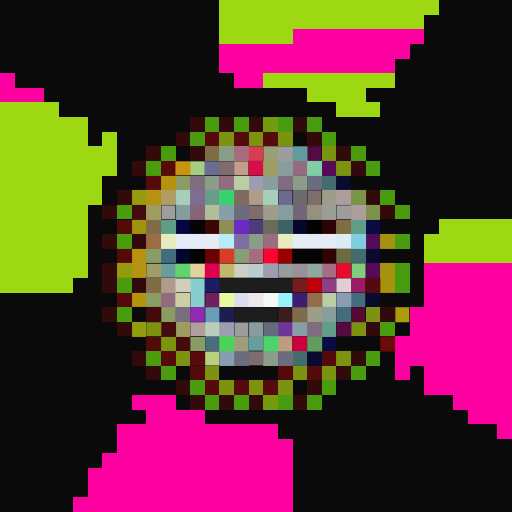
t = 0.00 s
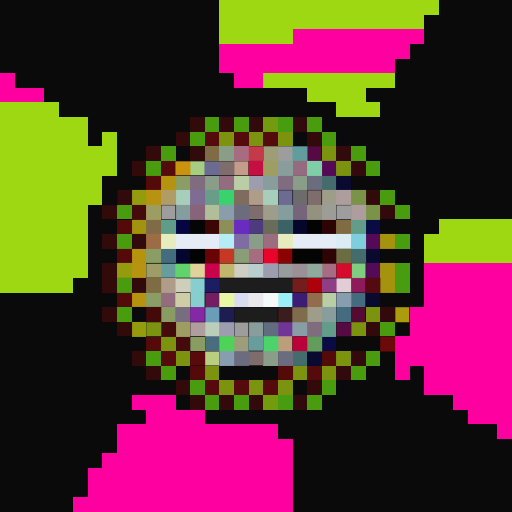
t = 0.40 s
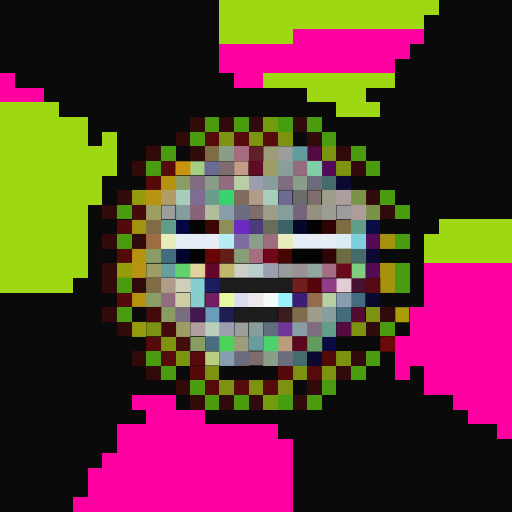
t = 1.20 s
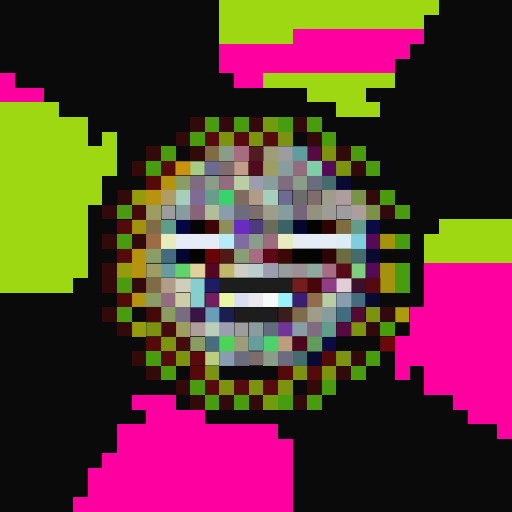
t = 1.60 s
t = 2.00 s: frame unchanged from t = 1.20 s, image omitted
t = 2.80 s: frame unchanged from t = 0.40 s, image omitted

The animated SVG that drew these frames (rendered in a browser with its animation timeline set to each time). Animation: 1 CSS @keyframes rule; one cycle of 3.20 s, repeats indefinitely.

<svg viewBox="0 0 35 35" shape-rendering="crispEdges" xmlns="http://www.w3.org/2000/svg"><style>@keyframes fl{0%,100%{opacity:1}50%{opacity:.34}}.a0{animation:fl 3.2s ease-in-out infinite}</style><rect width="35" height="35" fill="#0a0a0a"/><path fill="#9dd812" d="M15 0h15v1H15zM15 1h14v1H15zM15 2h5v1H15zM18 5h9v1H18zM21 6h4v1H21zM0 7h4v1H0zM23 7h3v1H23zM0 8h6v1H0zM0 9h6v1H0zM7 9h1v1H7zM0 10h8v1H0zM0 11h8v1H0zM0 12h7v1H0zM0 13h7v1H0zM0 14h6v1H0zM0 15h6v1H0zM30 15h5v1H30zM0 16h6v1H0zM29 16h6v1H29zM0 17h6v1H0zM29 17h6v1H29zM0 18h6v1H0zM0 19h5v1H0z"/><path fill="#ff00a0" d="M20 2h9v1H20zM15 3h13v1H15zM15 4h12v1H15zM0 5h1v1H0zM16 5h2v1H16zM0 6h3v1H0zM29 18h6v1H29zM29 19h6v1H29zM29 20h6v1H29zM28 21h7v1H28zM28 22h7v1H28zM27 23h8v1H27zM27 24h8v1H27zM27 25h1v1H27zM29 25h6v1H29zM29 26h6v1H29zM9 27h3v1H9zM31 27h4v1H31zM10 28h4v1H10zM32 28h3v1H32zM8 29h11v1H8zM34 29h1v1H34zM8 30h12v1H8zM7 31h13v1H7zM6 32h14v1H6zM6 33h14v1H6zM5 34h15v1H5z"/><path fill="#330a0a" d="M13 8h1v1H13zM12 9h1v1H12zM21 9h1v1H21zM10 10h1v1H10zM9 11h1v1H9zM8 13h1v1H8zM7 14h1v1H7zM7 16h1v1H7zM7 18h1v1H7zM7 19h1v1H7zM7 21h1v1H7zM8 22h1v1H8zM9 24h1v1H9zM10 25h1v1H10zM12 26h1v1H12zM21 26h1v1H21zM13 27h1v1H13z"/><path fill="#489c0d" d="M14 8h1v1H14zM16 8h1v1H16zM21 8h1v1H21zM13 9h1v1H13zM22 9h1v1H22zM11 10h1v1H11zM24 10h1v1H24zM10 11h1v1H10zM25 11h1v1H25zM26 13h1v1H26zM8 14h1v1H8zM27 14h1v1H27zM8 16h1v1H8zM8 19h1v1H8zM8 21h1v1H8zM26 22h1v1H26zM10 24h1v1H10zM25 24h1v1H25zM11 25h1v1H11zM24 25h1v1H24zM13 26h1v1H13zM22 26h1v1H22zM14 27h1v1H14zM16 27h1v1H16zM21 27h1v1H21z"/><path fill="#330a0c" d="M15 8h1v1H15zM17 8h1v1H17zM20 8h1v1H20zM23 10h1v1H23zM24 11h1v1H24zM25 13h1v1H25zM26 14h1v1H26zM26 21h1v1H26zM25 22h1v1H25zM24 24h1v1H24zM23 25h1v1H23zM15 27h1v1H15zM17 27h1v1H17zM20 27h1v1H20z"/><path fill="#729c0d" d="M18 8h1v1H18zM18 27h1v1H18z"/><path fill="#489c10" d="M19 8h1v1H19zM27 16h1v1H27zM27 18h1v1H27zM27 19h1v1H27zM19 27h1v1H19z"/><path fill="#0a0a0c" d="M22 8h1v1H22zM20 9h1v1H20zM23 9h1v1H23zM12 10h1v1H12zM25 10h1v1H25zM26 11h1v1H26zM27 13h1v1H27zM9 21h1v1H9zM12 25h1v1H12zM15 25h1v1H15zM20 26h1v1H20zM23 26h1v1H23z"/><path fill="#550a0c" d="M14 9h1v1H14zM16 9h1v1H16zM18 9h1v1H18zM11 11h1v1H11zM11 24h1v1H11zM21 25h1v1H21zM14 26h1v1H14zM16 26h1v1H16zM18 26h1v1H18z"/><path fill="#7b930e" d="M15 9h1v1H15zM17 9h1v1H17zM19 9h1v1H19zM22 10h1v1H22zM23 11h1v1H23zM25 21h1v1H25zM24 22h1v1H24zM11 23h1v1H11zM12 24h1v1H12zM23 24h1v1H23zM14 25h1v1H14zM20 25h1v1H20zM22 25h1v1H22zM15 26h1v1H15zM17 26h1v1H17zM19 26h1v1H19z"/><path fill="#310a0a" d="M13 10h1v1H13z"/><path fill="#7f6c44" d="M14 10h1v1H14zM10 19h1v1H10z"/><path fill="#899d89" d="M15 10h1v1H15zM14 12h1v1H14zM20 12h1v1H20zM17 16h1v1H17zM18 24h1v1H18z"/><path fill="#a66c7f" d="M16 10h1v1H16zM17 17h1v1H17z"/><rect x="17" y="10" width="1" height="1" fill="#d73f51" class="a0"/><path fill="#9d9d77" d="M18 10h1v1H18z"/><path fill="#9d9d9d" d="M19 10h1v1H19zM11 14h1v1H11zM23 14h1v1H23zM16 22h1v1H16z"/><path fill="#629d9d" d="M20 10h1v1H20z"/><path fill="#550a44" d="M21 10h1v1H21zM23 22h1v1H23z"/><path fill="#0a0a0d" d="M8 11h1v1H8zM7 13h1v1H7z"/><path fill="#c9930e" d="M12 11h1v1H12z"/><path fill="#a6ce82" d="M13 11h1v1H13z"/><path fill="#6c6c93" d="M14 11h1v1H14zM19 13h1v1H19z"/><path fill="#7f6c6c" d="M15 11h1v1H15zM21 13h1v1H21zM17 14h1v1H17zM17 24h1v1H17z"/><path fill="#c39d89" d="M16 11h1v1H16z"/><rect x="17" y="11" width="1" height="1" fill="#d70f47" class="a0"/><path fill="#9d9d64" d="M18 11h1v1H18z"/><path fill="#899d9d" d="M19 11h1v1H19zM18 12h1v1H18zM22 21h1v1H22zM17 22h1v1H17z"/><path fill="#936c7f" d="M20 11h1v1H20zM15 12h1v1H15zM11 20h1v1H11z"/><path fill="#7fcea6" d="M21 11h1v1H21z"/><path fill="#550a58" d="M22 11h1v1H22zM25 16h1v1H25zM25 18h1v1H25z"/><path fill="#550a0a" d="M10 12h1v1H10zM8 15h1v1H8zM8 17h1v1H8zM8 20h1v1H8zM10 23h1v1H10zM22 24h1v1H22zM13 25h1v1H13zM19 25h1v1H19z"/><path fill="#b6930e" d="M11 12h1v1H11zM9 17h1v1H9zM9 20h1v1H9z"/><path fill="#899d65" d="M12 12h1v1H12zM10 17h1v1H10zM10 20h1v1H10z"/><path fill="#7f6c7f" d="M13 12h1v1H13zM19 12h1v1H19zM21 22h1v1H21z"/><path fill="#bacea6" d="M16 12h1v1H16zM22 20h1v1H22z"/><path fill="#9d9db0" d="M17 12h1v1H17zM18 18h1v1H18zM15 22h1v1H15z"/><path fill="#6c6c7f" d="M21 12h1v1H21zM16 14h1v1H16zM16 24h1v1H16zM19 24h1v1H19z"/><path fill="#446c6c" d="M22 12h1v1H22zM24 17h1v1H24zM20 24h1v1H20z"/><path fill="#0a0a31" d="M23 12h1v1H23zM25 17h1v1H25zM25 20h1v1H25zM21 24h1v1H21z"/><path fill="#949c0d" d="M9 13h1v1H9zM8 18h1v1H8zM9 22h1v1H9z"/><path fill="#b69310" d="M10 13h1v1H10zM9 18h1v1H9z"/><path fill="#b09d65" d="M11 13h1v1H11z"/><path fill="#a6ceba" d="M12 13h1v1H12zM18 13h1v1H18z"/><path fill="#7f6c93" d="M13 13h1v1H13z"/><path fill="#679d89" d="M14 13h1v1H14z"/><path fill="#38d36c" d="M15 13h1v1H15z"/><path fill="#7f6c5f" d="M16 13h1v1H16z"/><path fill="#b09d89" d="M17 13h1v1H17zM11 19h1v1H11z"/><path fill="#6c6c6c" d="M20 13h1v1H20z"/><path fill="#9d9d89" d="M22 13h1v1H22zM18 14h1v1H18zM21 21h1v1H21z"/><path fill="#ad9d9d" d="M23 13h1v1H23zM24 14h1v1H24z"/><path fill="#7b9349" d="M24 13h1v1H24zM25 14h1v1H25z"/><path fill="#440a0c" d="M9 14h1v1H9zM11 22h1v1H11zM12 23h1v1H12z"/><path fill="#9d9d62" d="M10 14h1v1H10zM12 22h1v1H12z"/><path fill="#869d9d" d="M12 14h1v1H12zM19 14h1v1H19z"/><path fill="#88647a" d="M13 14h1v1H13z"/><path fill="#b0be9a" d="M14 14h1v1H14z"/><path fill="#899daa" d="M15 14h1v1H15z"/><path fill="#76647a" d="M20 14h1v1H20z"/><path fill="#95917f" d="M21 14h1v1H21z"/><path fill="#9d9d98" d="M22 14h1v1H22z"/><path fill="#a2930e" d="M9 15h1v1H9z"/><path fill="#7f6c47" d="M10 15h1v1H10z"/><path fill="#609d89" d="M11 15h1v1H11z"/><path fill="#050541" d="M12 15h1v1H12z"/><path fill="#050505" d="M13 15h1v1H13z"/><path fill="#3c0605" d="M14 15h1v1H14z"/><path fill="#8d8f58" d="M15 15h1v1H15z"/><path fill="#6a2bc0" d="M16 15h1v1H16z"/><path fill="#4e3b7d" d="M17 15h1v1H17z"/><path fill="#686c58" d="M18 15h1v1H18z"/><path fill="#3d6266" d="M19 15h1v1H19z"/><path fill="#04062a" d="M20 15h1v1H20z"/><path fill="#030304" d="M21 15h1v1H21zM13 17h1v1H13z"/><path fill="#2d0403" d="M22 15h1v1H22z"/><path fill="#7f6c42" d="M23 15h1v1H23z"/><path fill="#629d89" d="M24 15h1v1H24zM22 22h1v1H22z"/><path fill="#0a0a44" d="M25 15h1v1H25zM22 23h1v1H22z"/><path fill="#310a0c" d="M9 16h1v1H9zM9 19h1v1H9z"/><path fill="#9c6c44" d="M10 16h1v1H10z"/><path fill="#e6ecbe" d="M11 16h1v1H11zM19 16h1v1H19z"/><path fill="#e6ecf5" d="M12 16h3v1H12zM20 16h3v1H20z"/><path fill="#b5ecf5" d="M15 16h1v1H15z"/><path fill="#7f6ca2" d="M16 16h1v1H16z"/><path fill="#9c6c7f" d="M18 16h1v1H18z"/><path fill="#dcecf5" d="M23 16h1v1H23z"/><path fill="#7fcedd" d="M24 16h1v1H24z"/><path fill="#a5930e" d="M26 16h1v1H26zM26 18h1v1H26zM26 19h1v1H26z"/><path fill="#436c7f" d="M11 17h1v1H11z"/><path fill="#04062e" d="M12 17h1v1H12z"/><path fill="#680403" d="M14 17h1v1H14z"/><rect x="15" y="17" width="1" height="1" fill="#d73d26" class="a0"/><path fill="#899d76" d="M16 17h1v1H16z"/><rect x="18" y="17" width="1" height="1" fill="#fd042d" class="a0"/><rect x="19" y="17" width="1" height="1" fill="#990001" class="a0"/><path fill="#040402" d="M20 17h1v1H20z"/><path fill="#040404" d="M21 17h1v1H21z"/><path fill="#2e0504" d="M22 17h1v1H22z"/><path fill="#6c6c42" d="M23 17h1v1H23z"/><path fill="#9d9d65" d="M10 18h1v1H10z"/><path fill="#679d9d" d="M11 18h1v1H11zM17 23h1v1H17z"/><path fill="#60d36c" d="M12 18h1v1H12z"/><path fill="#e1d19b" d="M13 18h1v1H13z"/><rect x="14" y="18" width="1" height="1" fill="#df0053" class="a0"/><path fill="#c0b76d" d="M15 18h1v1H15z"/><path fill="#cecec4" d="M16 18h1v1H16z"/><path fill="#bacece" d="M17 18h1v1H17z"/><path fill="#979d9d" d="M19 18h1v1H19z"/><path fill="#9a9095" d="M20 18h1v1H20z"/><path fill="#90a99f" d="M21 18h1v1H21z"/><path fill="#a66c84" d="M22 18h1v1H22z"/><rect x="23" y="18" width="1" height="1" fill="#ea0a31" class="a0"/><path fill="#7fce7f" d="M24 18h1v1H24z"/><path fill="#ceceba" d="M12 19h1v1H12z"/><path fill="#87cece" d="M13 19h1v1H13zM13 20h1v1H13z"/><path fill="#1d1d63" d="M14 19h1v1H14z"/><path fill="#1d1d1d" d="M15 19h5v1H15zM16 21h3v1H16z"/><path fill="#741d1d" d="M20 19h1v1H20z"/><rect x="21" y="19" width="1" height="1" fill="#bd000b" class="a0"/><path fill="#8f3e86" d="M22 19h1v1H22z"/><path fill="#e1ced5" d="M23 19h1v1H23z"/><rect x="24" y="19" width="1" height="1" fill="#9c1c63" class="a0"/><path fill="#550a11" d="M25 19h1v1H25z"/><path fill="#cecea6" d="M12 20h1v1H12z"/><path fill="#731d63" d="M14 20h1v1H14z"/><path fill="#e8f7a2" d="M15 20h1v1H15z"/><path fill="#daddef" d="M16 20h1v1H16z"/><path fill="#eae8ec" d="M17 20h1v1H17z"/><path fill="#f3faf7" d="M18 20h1v1H18z"/><path fill="#99f1f9" d="M19 20h1v1H19z"/><path fill="#3c1d74" d="M20 20h1v1H20z"/><path fill="#936c4c" d="M21 20h1v1H21z"/><path fill="#899db0" d="M23 20h1v1H23zM15 24h1v1H15z"/><path fill="#446c7f" d="M24 20h1v1H24zM23 21h1v1H23z"/><path fill="#440a0a" d="M10 21h1v1H10z"/><path fill="#899d62" d="M11 21h1v1H11zM13 23h1v1H13z"/><path fill="#786c7f" d="M12 21h1v1H12z"/><rect x="13" y="21" width="1" height="1" fill="#912bb2" class="a0"/><path fill="#699db8" d="M14 21h1v1H14z"/><path fill="#1d1d50" d="M15 21h1v1H15z"/><path fill="#3c1d1d" d="M19 21h1v1H19z"/><path fill="#7f6c4c" d="M20 21h1v1H20z"/><path fill="#550a31" d="M24 21h1v1H24z"/><path fill="#aa9c0d" d="M27 21h1v1H27z"/><path fill="#7b9310" d="M10 22h1v1H10z"/><path fill="#b09d9d" d="M13 22h1v1H13z"/><path fill="#baceba" d="M14 22h1v1H14z"/><path fill="#626c7f" d="M18 22h1v1H18z"/><path fill="#713497" d="M19 22h1v1H19z"/><path fill="#899da6" d="M20 22h1v1H20z"/><path fill="#496c7f" d="M14 23h1v1H14z"/><path fill="#4cd358" d="M15 23h1v1H15z"/><path fill="#9d9d7c" d="M16 23h1v1H16z"/><path fill="#4cd36c" d="M18 23h1v1H18z"/><path fill="#bc9d7c" d="M19 23h1v1H19z"/><rect x="20" y="23" width="1" height="1" fill="#cc003e" class="a0"/><path fill="#629d5e" d="M21 23h1v1H21z"/><path fill="#6c0a0a" d="M26 23h1v1H26z"/><path fill="#580a0c" d="M13 24h1v1H13z"/><path fill="#bace7f" d="M14 24h1v1H14z"/></svg>
